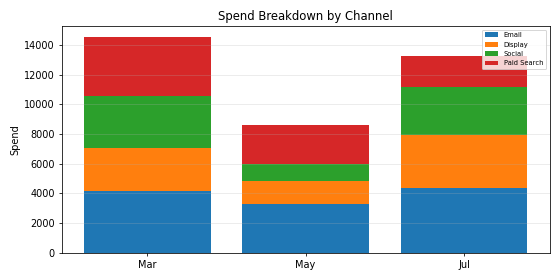

Values plotted in this chart, from the file beside it:
Period, Email, Display, Social, Paid Search, Total
Mar, 4154, 2881, 3503, 3992, 14530
May, 3277, 1578, 1154, 2621, 8631
Jul, 4389, 3564, 3238, 2081, 13272
